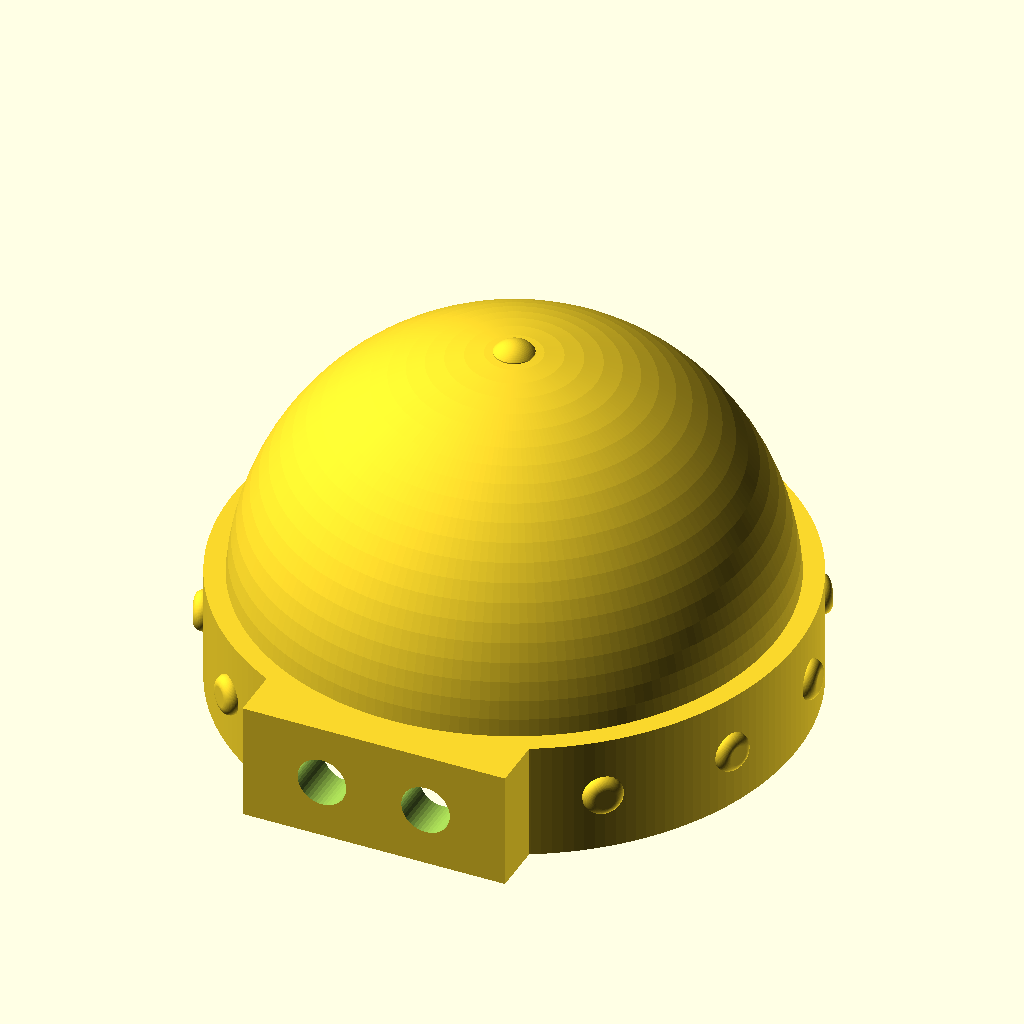
Cell 1: the model at its default parameters.
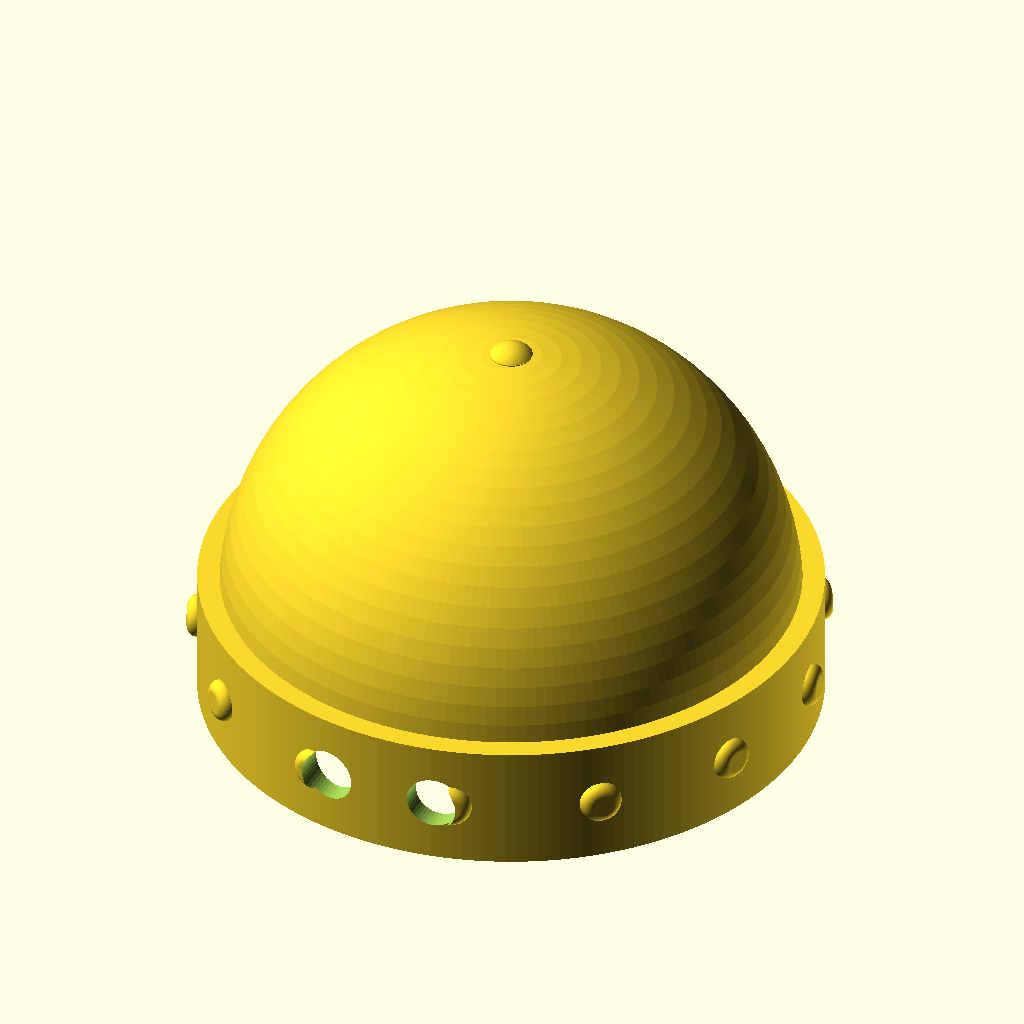
Cell 2: UseFoot = 0 (everything else at default).
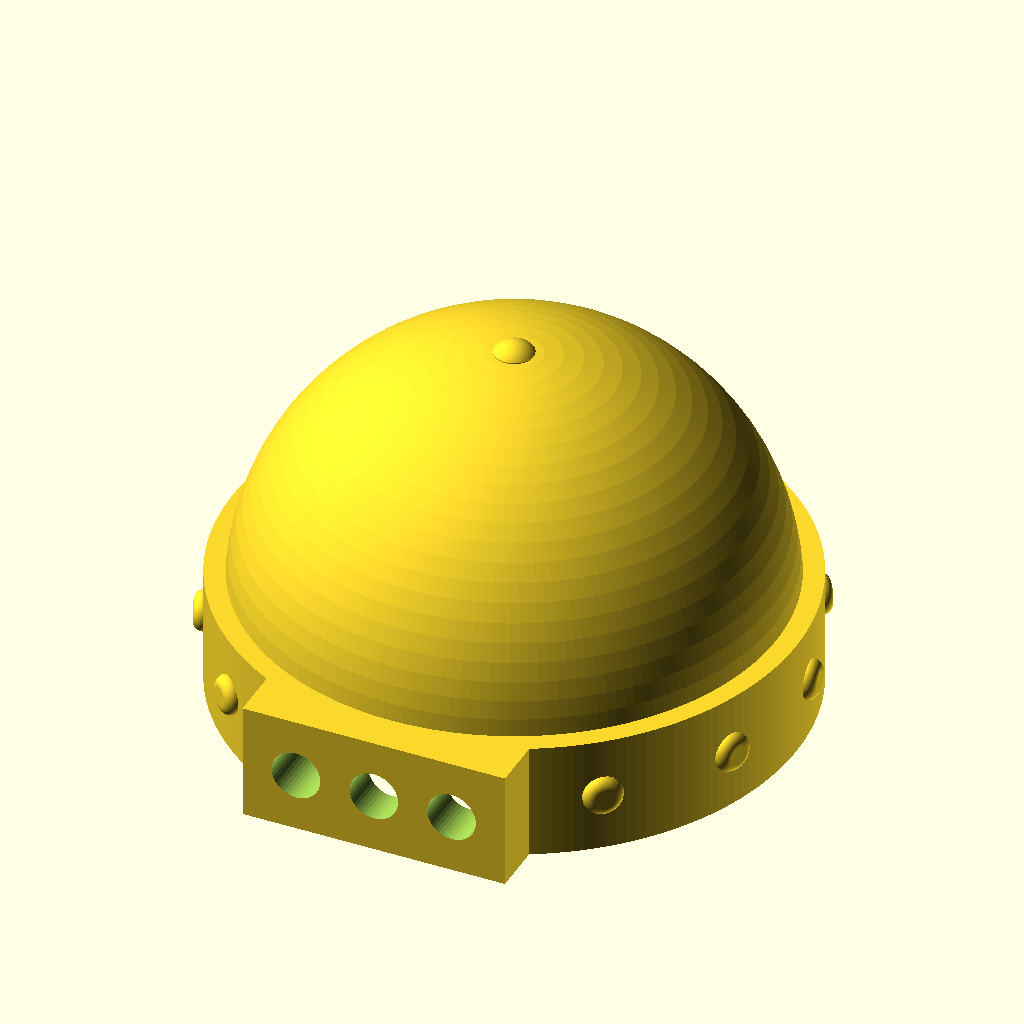
Cell 3: ScrewHoleCount = 3 (everything else at default).
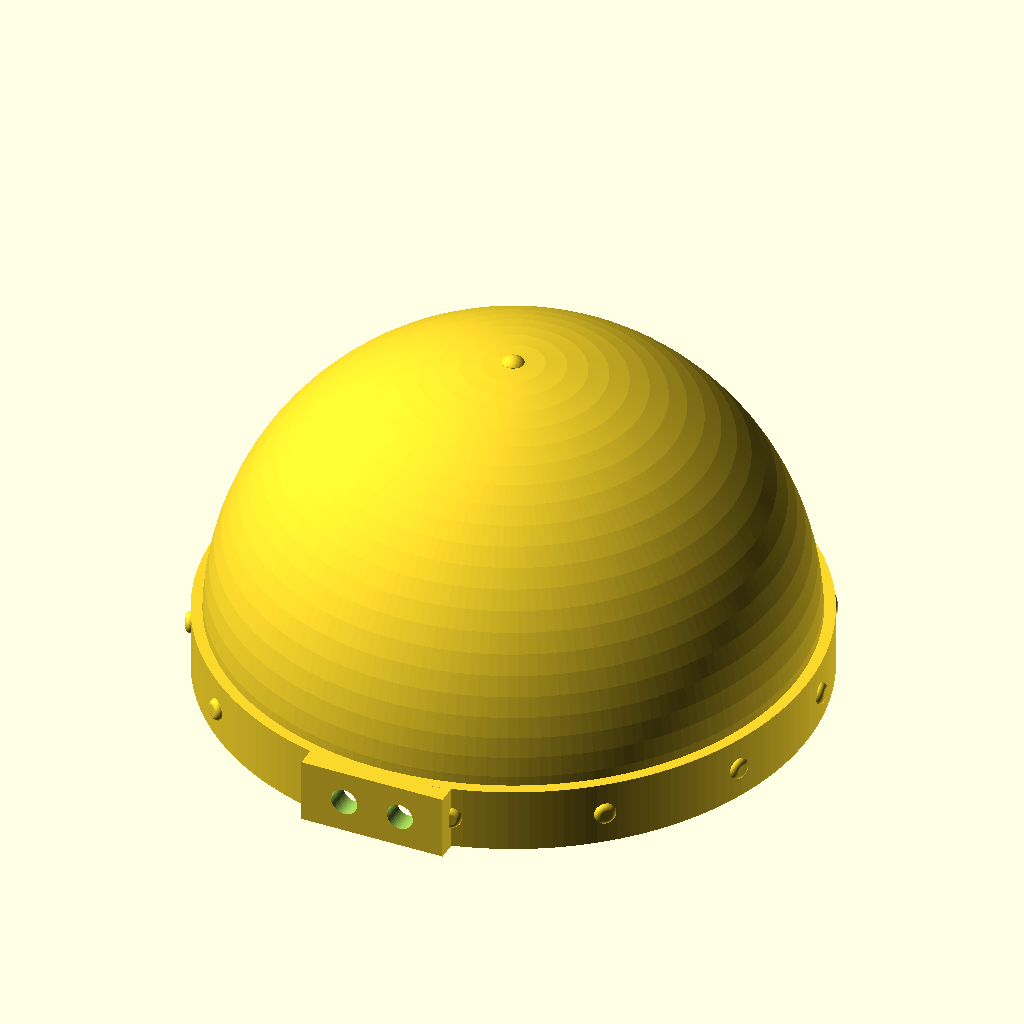
Cell 4 — CylinderDia set to 108, the other parameters unchanged.
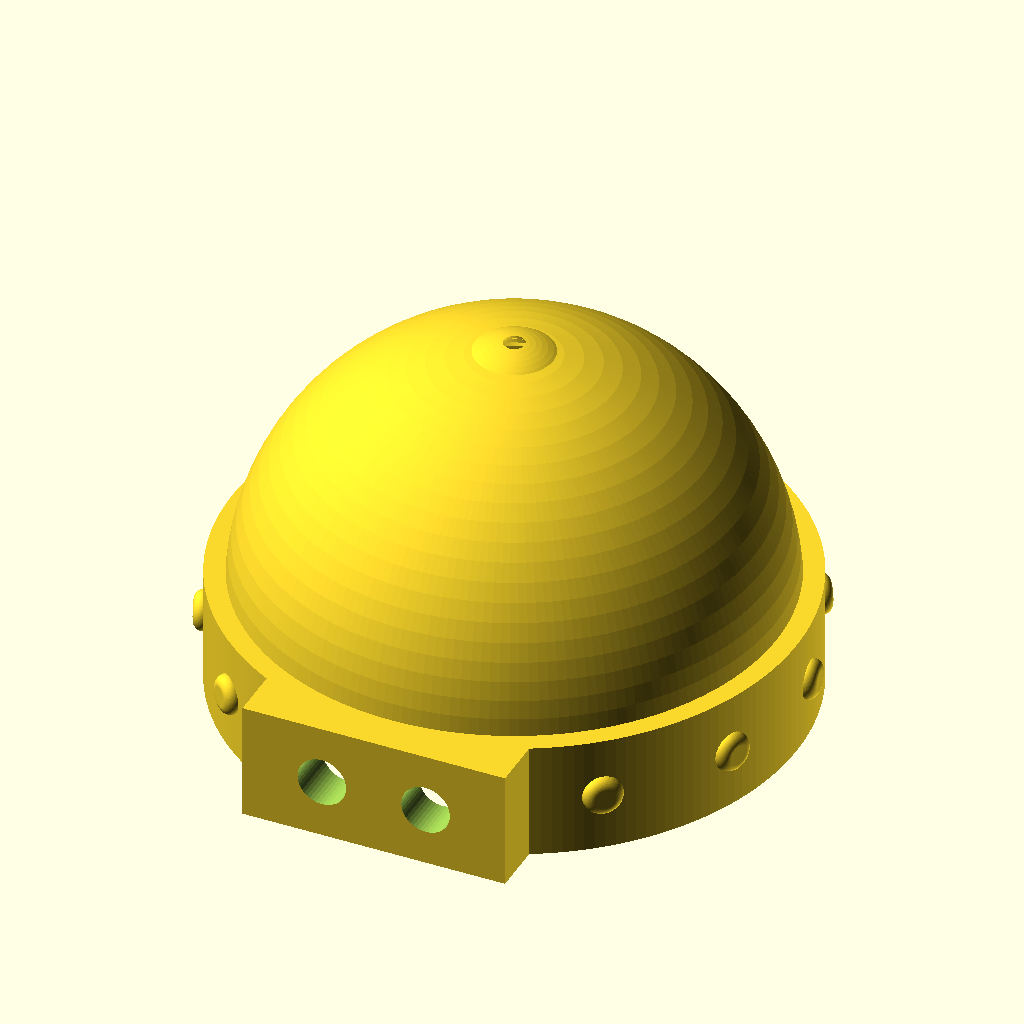
Cell 5: NubDia = 8 (everything else at default).
All cells are drawn from the same view direction (rotation 55°, 0°, 25°, orthographic, colour scheme Cornfield), but the view is re-fitted for each cell, so position and scale can differ between cells as well as the parameter.
Source of the model, inputs/thingiverse/files/thing-1966776/files/RedBullCanTank-v3.scad:
/**************************************
Redbull can tank v3
George Miller
04-24-17
**************************************/

/**************************************
The goal is to make a customizable version of ye'ol redbull can endcap.
this endcap is designed to be printed in pairs to turn a redbull can, or other cylinder, into an easy studded tank for a terrain feature.
the part has 3 major features
  a dome
  a belt
  a foot

**************************************/


/* TODO LIST
90% - Add customizer variable declarations
DONE - modify for rotational extrude
DONE - import standard functions from newer files.
50% - add safety checks
*/

/* [Global] */

/* [Dome] */
//The diameter of the cylinder you will be fitting this cap onto
CylinderDia = 54; 
//Wall Thickness at the thinnest point of the dome.  The inside of the dome will not be a sphere because we want this to print well without support.
WallThick = 1.5;

NubDia = 4;
NubHeight = 1;

/* [Belt] */
//This is the amount the belt sticks out from the cylinder.
beltthick = 2; 

//This is the width of the belt
beltwidth = 12;

//how much of the belt has to overlap the cylinder
beltCanOverlap = 10;

//Height of the rivet head
RivetHeight = 1;
//RivetDiameter
RivetDia = 4;
//How many rivets should there be
RivetCount = 13;

/* [Foot] */
//1 if you need the foot on the dome
UseFoot = 1; //[0:1]
FootWidth = 27;
FHeight = 1;

ScrewHoleCount = 2; //[1:3]
//you can set the screw hole diameter to 0 to turn off the screw holes
ScrewHoleDiameter = 5;


/* [Hidden] */
DomeRad = CylinderDia/2;
beltrad = DomeRad+beltthick;
RivetRad = RivetDia/2;
WallThick = 1.5;
innerRad = DomeRad-WallThick;

tempFH = FHeight<0?0:FHeight;
FootHeight = UseFoot==1?tempFH:-8;
ScrewHoleDia = ScrewHoleDiameter>beltwidth?beltwidth:ScrewHoleDiameter;


Part();
module Part(){
    difference(){
        union(){
            rotate_extrude(convexity = 15, $fn = 180)
            difference(){
                union(){
                    //OuterDome
                    translate([0,beltCanOverlap,0])
                    intersection(){
                        circle(DomeRad,$fn=90);
                        square([DomeRad+1,DomeRad+1]);
                    }
                    
                    //Belt
                    square([beltrad,beltwidth]);
                    
                    //nub
                    translate([0,DomeRad+beltCanOverlap,0]){
                        intersection(){
                            union(){
                                CutCircle(Width=NubDia,Height=NubHeight);
                                translate([-NubDia/2,-(WallThick/2)+.01,0])
                                square([4,(WallThick/2)]);
                            }
                            translate([0,-(WallThick/2)+.01,0])
                            square([NubDia,(WallThick/2)+1]);
                        }
                    }
                   
                }
                
                //socket for cylinder
                square([DomeRad,beltCanOverlap]);
                
                //inner dome
                translate([0,beltCanOverlap-.01,0])
                intersection(){
                    resize(newsize=[(2*innerRad)-WallThick,2*innerRad,0]){
                        circle(innerRad);
                    }
                    square([innerRad+1,innerRad+1]);
                }
            
                //chamfer on inner lip for printability
                translate([DomeRad,beltCanOverlap,0])
                rotate([0,0,55])
                translate([-(WallThick*2),0,0])
                square([WallThick*2,WallThick*3]);
                
                //hole under nub
                translate([-NubDia/2,DomeRad+beltCanOverlap-WallThick,0])
                LineOfDiamonds(Length=NubDia,DiamondCount=1,Spacing=(WallThick/3),$fn=90);
            }
            
        
            //rivets
            translate([0,0,beltwidth/2])
            rotate([0,0,-90])
            RotaryCluster(radius=beltrad,number=RivetCount)
            rotate([0,90,0])
            Rivet(RivetRad,RivetHeight);
            
            Foot();
        }
    ScrewHoles();
    }
}

module Foot(){
    difference(){
        translate([-(FootWidth/2),-(beltrad+RivetHeight)-FootHeight,0])
        cube([FootWidth,FootHeight+10,beltwidth]);
        translate([0,0,-1])
        cylinder(beltwidth+2,DomeRad+.01,DomeRad+.01,$fn=90);
        ScrewHoles();
    }
    
}
//ScrewHoles();
module ScrewHoles(){
    //screwholes
    translate([-(FootWidth/2),-(beltrad-(10/2)),(beltwidth/2)])
    rotate([90,0,0])
    linear_extrude(10)
    LineOfCircles(Length=FootWidth,CircleCount=ScrewHoleCount,Spacing=(FootWidth-(ScrewHoleDia*ScrewHoleCount))/(ScrewHoleCount+1),$fn=45);
}



//Rivet(RivetRad,RivetHeight);
module Rivet(RRad=5,RHeight=2){
    ButtonTop(Rad=RRad,Height=RHeight,$fn = 90);
    translate([0,0,-RHeight+.01])
    cylinder(RHeight,RRad,RRad,$fn = 90);
}



module Nub(nubdia,fillet){
    nubrad = nubdia/2;
        //ButtonTop(nubrad,fillet);
        RoundTop(nubrad+fillet,fillet);
        translate([0,0,-WallThick])
        cylinder(WallThick,nubrad+fillet,nubrad+fillet,$fn=180);
    
    
}



//*********************************************
//Reference Functions
//*********************************************

//torus(5,2);
//cylinder(2,5,5);
module torus(rad,tuberad){
    rotate_extrude(convexity = 15, $fn = 100)
    translate([rad, 0, 0])
    circle(tuberad, $fn = 180);
}

module QuarterTorusOuterRad(radius,tuberad){
    QuarterTorus(radius-tuberad,tuberad);
}

//QuarterTorus(5,2);
//cylinder(2,5,5);
module QuarterTorus(rad,tuberad){
    rotate_extrude(convexity = 15, $fn = 100)
    translate([rad, 0, 0])
    intersection(){
        circle(tuberad, $fn = 180);
        square([tuberad,tuberad]);
    }
}

//CutCircleWithPad();
module CutCircleWithPad(Width=10,Height=2,Padding=2,Percent=0.75,$fn=90){
    RealWidth = Width<(2*Padding) ? (Width*Percent):((Width)-(2*Padding));
    Height = Height>(RealWidth/2) ? (RealWidth/2):Height;
    halfWidth = RealWidth/2;
    CircleRad = ((Height*Height)+(halfWidth*halfWidth)) / (2*Height);
    intersection(){
        //Arc
        translate([0,Height-CircleRad,0])
        circle(CircleRad);
        
        //mask
        translate([-halfWidth,0,0])
        square([Width,Height+.01]);
    }
}
//CutCircle();
module CutCircle(Width=10,Height=2,$fn=90){
    Height = Height>(Width/2) ? (Width/2):Height;
    halfWidth = Width/2;
    CircleRad = ((Height*Height)+(halfWidth*halfWidth)) / (2*Height);
    intersection(){
        //Arc
        translate([0,Height-CircleRad,0])
        circle(CircleRad);
        
        //mask
        translate([-halfWidth,0,0])
        square([Width,Height+.01]);
    }
}

module DirtyDiamond(Length=20){
    LineOfDiamonds(Length=Length,DiamondCount=1,Spacing=0,$fn=90);
}

//LineOfDiamonds();
module LineOfDiamonds(Length=20,DiamondCount=4,Spacing=1,$fn=90){
    DCount = (DiamondCount*Spacing)>Length ? (DiamondCount/2):DiamondCount;
    DLength = ((Length/DCount)-Spacing-(Spacing/DCount));
    SsideLen = sqrt((DLength*DLength)/2);
    
    UnitLength = (DLength+Spacing);
    translate([Spacing,0,0])
    for (i =[0:1:DCount-1]){
        translate([i*UnitLength,0,0])
        rotate([0,0,-45])
        square([SsideLen,SsideLen]);
    }
}

//LineOfCircles();
module LineOfCircles(Length=20,CircleCount=4,Spacing=1,$fn=90){
    CCount = (CircleCount*Spacing)>Length ? (CircleCount/2):CircleCount;
    CircleRad = ((Length/CCount)-Spacing-(Spacing/CCount))/2;
    
    UnitLength = (2*CircleRad+Spacing);
    translate([(CircleRad+Spacing),0,0])
    for (i =[0:1:CCount-1]){
        translate([i*UnitLength,0,0])
        circle(CircleRad);
    }
}

//Ring(20,10,2);
module Ring(OuterRad,InnerRad,Thick){
    rotate_extrude(convexity = 15, $fn = 100)
    {
        translate([InnerRad,0,0])
        square([OuterRad-InnerRad,Thick]);
    }
}

//ButtonTop();
module ButtonTop(Rad=20,Height=5,$fn = 180){
    Height = Height>Rad ? Rad:Height;
    rotate_extrude(convexity = 15)
    union(){
        square([Rad-Height+.001,Height]);
        translate([Rad-Height,0,0])
        intersection(){
            circle(Height);
            square([Height,Height]);
        }
    }
}

//RoundTop();
module RoundTop(Rad=20,Height=5,$fn=180){
    Height = Height>Rad ? Rad:Height;
    DomeRad = ((Height*Height)+(Rad*Rad)) / (2*Height);
    rotate_extrude(convexity = 15)
    intersection(){
        square([(DomeRad),Height]);
        
        translate([0,-(DomeRad-Height),0])
        circle(DomeRad);
    }
}

//CutCircle();
module CutCircle(Width=10,Height=2,$fn=90){
    Height = Height>(Width/2) ? (Width/2):Height;
    halfWidth = Width/2;
    CircleRad = ((Height*Height)+(halfWidth*halfWidth)) / (2*Height);
    intersection(){
        //Arc
        translate([0,Height-CircleRad,0])
        circle(CircleRad);
        
        //mask
        translate([-halfWidth,0,0])
        square([Width,Height+.01]);
    }
}

//shamelessly stolen from the Openscad Cheatsheet
//https://en.wikibooks.org/wiki/OpenSCAD_User_Manual/User-Defined_Functions_and_Modules#Children
module RotaryCluster(radius=30,number=8)
    rotate([0,0,180/number])
    for (azimuth =[0:360/number:359])
      rotate([0,0,azimuth])    
        translate([radius,0,0])children();
Parameter table extracted from the source (name, type, default, range or options):
CylinderDia: number, default 54
NubDia: number, default 4
NubHeight: number, default 1
beltthick: number, default 2
beltwidth: number, default 12
beltCanOverlap: number, default 10
RivetHeight: number, default 1
RivetDia: number, default 4
RivetCount: number, default 13
UseFoot: number, default 1, range 0 to 1
FootWidth: number, default 27
FHeight: number, default 1
ScrewHoleCount: number, default 2, range 1 to 3
ScrewHoleDiameter: number, default 5
